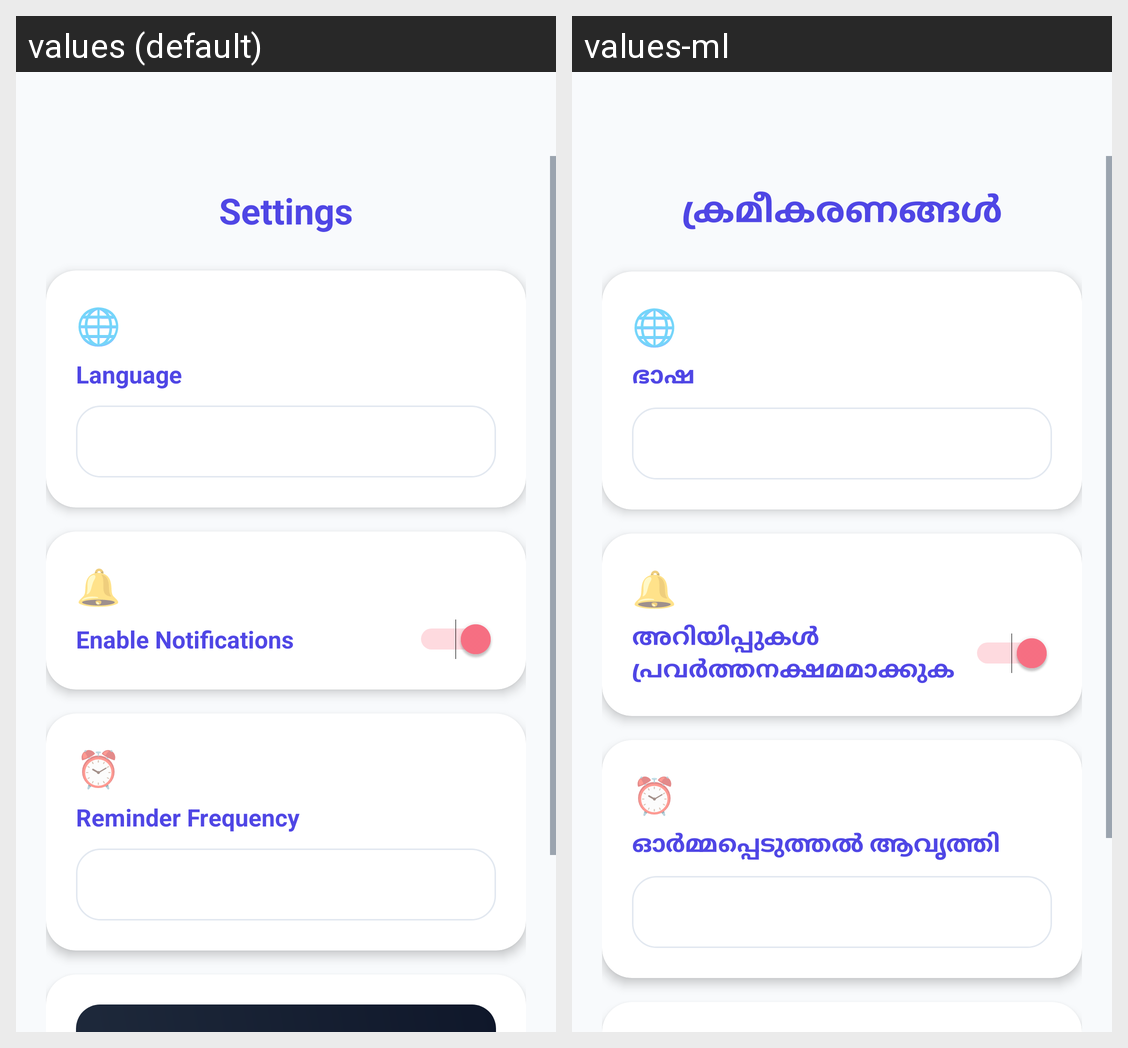

Locale-by-locale string values for the Android screen shown in this grid:
Android screen res/layout/activity_settings.xml rendered under 2 locales, left to right: values (default), values-ml. Device: Nexus 5 (rendered at 1080×1920; each locale shown at half size, 540×960, under a caption strip naming it); theme Theme.LUNARA.
Strings drawn on this screen, with the default value and each locale's value (text and hints the layout hard-codes, and strings that could not be matched under every locale, appear in the picture but are not listed):

settings
  values: Settings
  values-ml: ക്രമീകരണങ്ങൾ

language
  values: Language
  values-ml: ഭാഷ

enable_notifications
  values: Enable Notifications
  values-ml: അറിയിപ്പുകൾ പ്രവർത്തനക്ഷമമാക്കുക

reminder_frequency
  values: Reminder Frequency
  values-ml: ഓർമ്മപ്പെടുത്തൽ ആവൃത്തി
